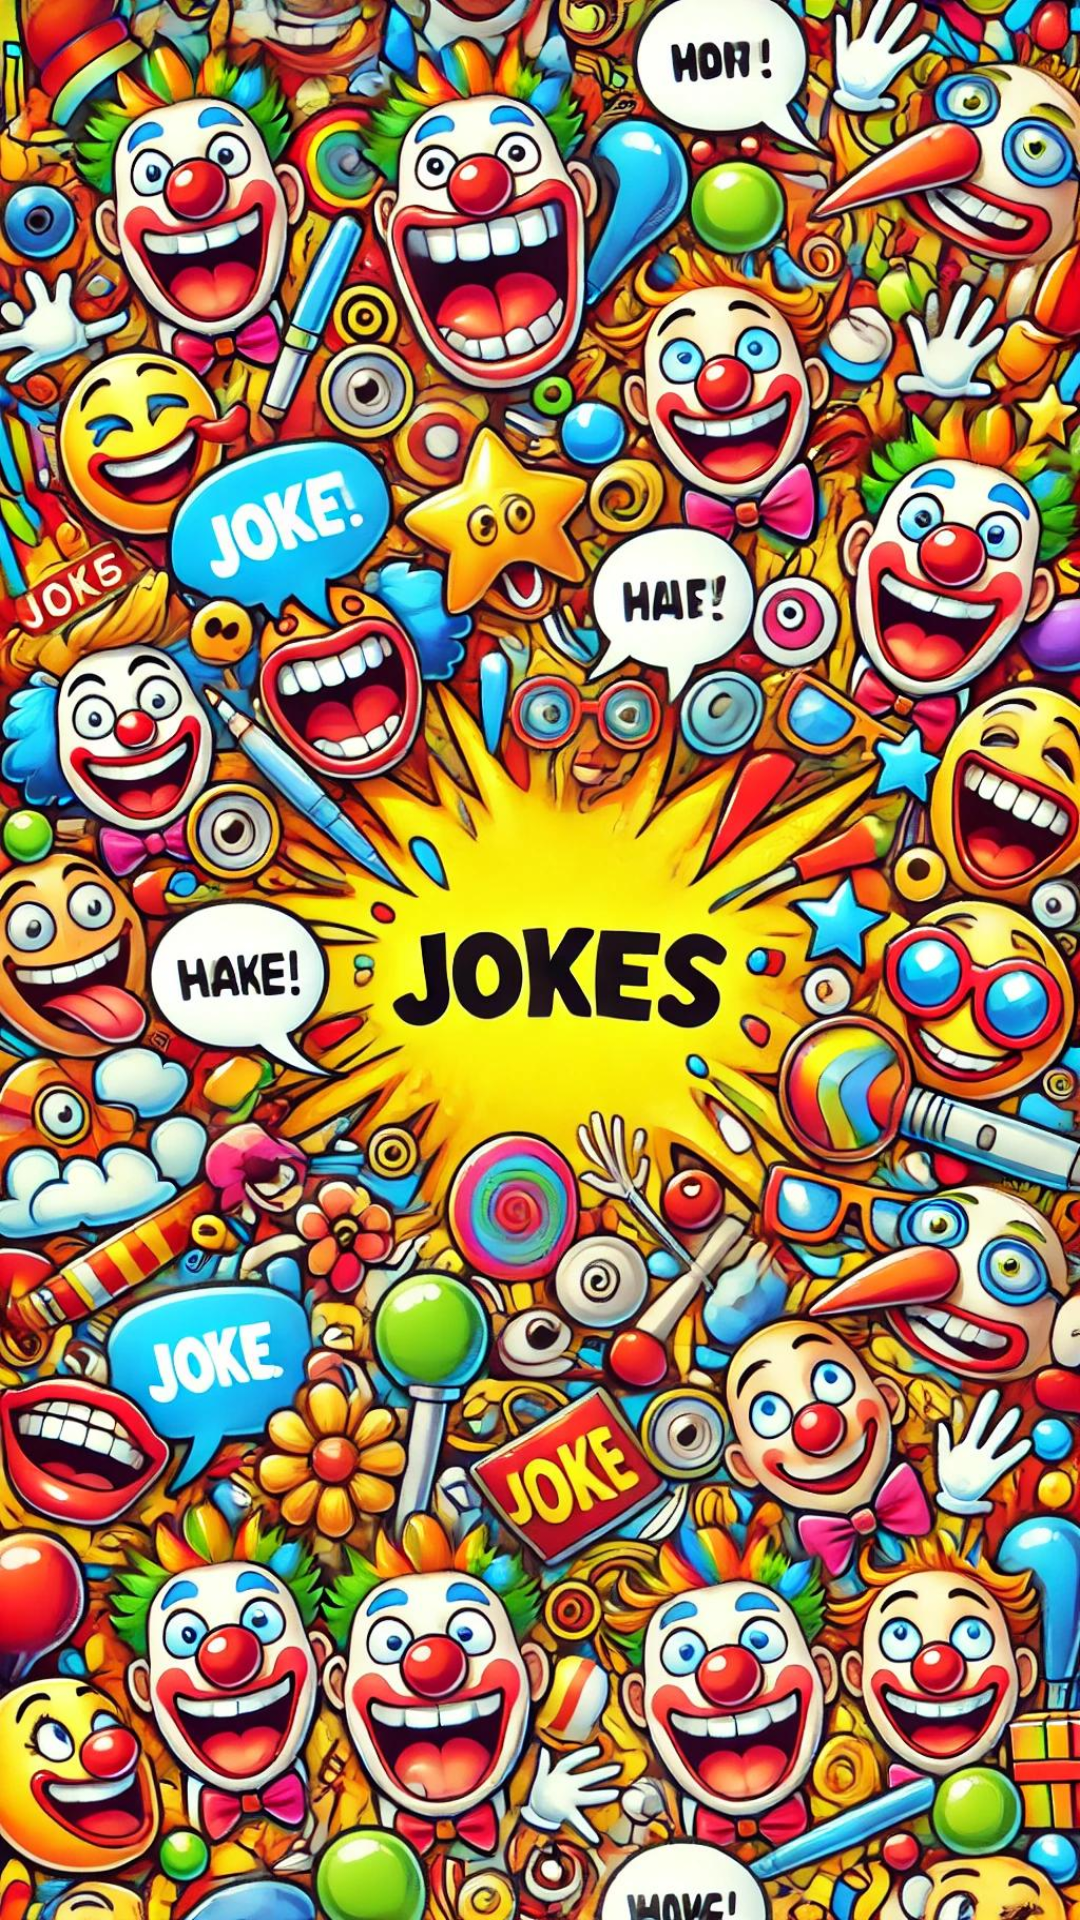

Layout XML and referenced resources for this Android screen:
<!-- AndroidManifest.xml: application theme Theme.Assignment2Ex21 -->
<!-- res/layout/activity_splash.xml -->
<?xml version="1.0" encoding="utf-8"?>
<androidx.constraintlayout.widget.ConstraintLayout xmlns:android="http://schemas.android.com/apk/res/android"
    xmlns:app="http://schemas.android.com/apk/res-auto"
    xmlns:tools="http://schemas.android.com/tools"
    android:id="@+id/main"
    android:layout_width="match_parent"
    android:layout_height="match_parent"
    android:background="@drawable/pic_splash"
    tools:context=".Splash">

</androidx.constraintlayout.widget.ConstraintLayout>
<!-- resources referenced by this layout -->
<resources>
  <!-- drawable pic_splash: jpg bitmap (drawable, 497167 bytes) -->
  <style name="Theme.Assignment2Ex21" parent="Base.Theme.Assignment2Ex21" />
  <style name="Base.Theme.Assignment2Ex21" parent="Theme.Material3.DayNight.NoActionBar">
          
          
      </style>
</resources>
